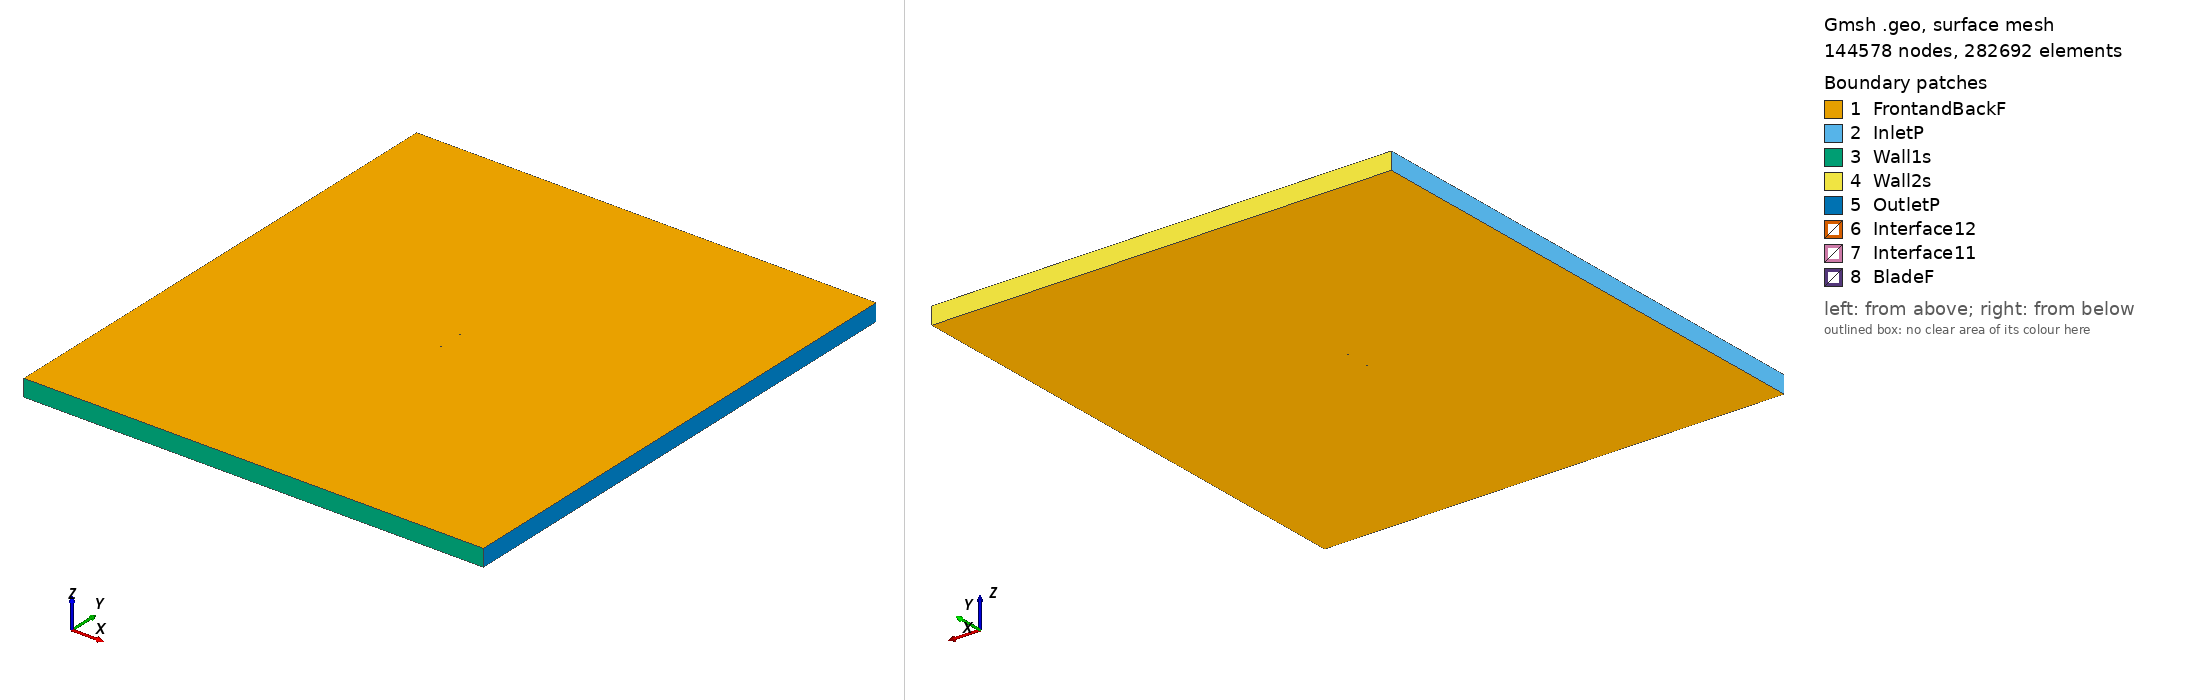

Gmsh geometry script, surface-meshed: 144578 nodes, 282692 surface elements. Boundary patches (legend numbers): 1 FrontandBackF, 2 InletP, 3 Wall1s, 4 Wall2s, 5 OutletP, 6 Interface12, 7 Interface11, 8 BladeF. Left view from above one corner, right view from below the opposite corner. Legend entries are the model's physical surfaces. The drawing asked Gmsh for element sizes between 1% and 20% of the model's largest extent; the script's own settings can give other sizes.

=== fx05188_tsr_2.8108_aoa_4.4582.geo (drawn) ===
SetFactory("OpenCASCADE");

Point(1) = {0.074957, 0.726461, 0, 1.0};
Point(2) = {0.072220, 0.727383, 0, 1.0};
Point(3) = {0.066620, 0.729312, 0, 1.0};
Point(4) = {0.059976, 0.731599, 0, 1.0};
Point(5) = {0.052403, 0.734288, 0, 1.0};
Point(6) = {0.044039, 0.737377, 0, 1.0};
Point(7) = {0.034992, 0.740409, 0, 1.0};
Point(8) = {0.025429, 0.743448, 0, 1.0};
Point(9) = {0.015471, 0.745928, 0, 1.0};
Point(10) = {0.005294, 0.747855, 0, 1.0};
Point(11) = {-0.004929, 0.749196, 0, 1.0};
Point(12) = {-0.015028, 0.749874, 0, 1.0};
Point(13) = {-0.024818, 0.750000, 0, 1.0};
Point(14) = {-0.034137, 0.749533, 0, 1.0};
Point(15) = {-0.042817, 0.748580, 0, 1.0};
Point(16) = {-0.050704, 0.747238, 0, 1.0};
Point(17) = {-0.057653, 0.745608, 0, 1.0};
Point(18) = {-0.063550, 0.743742, 0, 1.0};
Point(19) = {-0.068276, 0.741839, 0, 1.0};
Point(20) = {-0.071761, 0.739802, 0, 1.0};
Point(21) = {-0.073928, 0.737908, 0, 1.0};
Point(22) = {-0.074773, 0.735757, 0, 1.0};
Point(23) = {-0.074237, 0.733950, 0, 1.0};
Point(24) = {-0.072335, 0.732436, 0, 1.0};
Point(25) = {-0.069137, 0.730791, 0, 1.0};
Point(26) = {-0.064693, 0.729081, 0, 1.0};
Point(27) = {-0.059079, 0.727317, 0, 1.0};
Point(28) = {-0.052391, 0.725598, 0, 1.0};
Point(29) = {-0.044738, 0.723942, 0, 1.0};
Point(30) = {-0.036250, 0.722437, 0, 1.0};
Point(31) = {-0.027065, 0.721175, 0, 1.0};
Point(32) = {-0.017335, 0.720280, 0, 1.0};
Point(33) = {-0.007227, 0.719718, 0, 1.0};
Point(34) = {0.003094, 0.719640, 0, 1.0};
Point(35) = {0.013446, 0.719964, 0, 1.0};
Point(36) = {0.023660, 0.720755, 0, 1.0};
Point(37) = {0.033566, 0.722113, 0, 1.0};
Point(38) = {0.042945, 0.723345, 0, 1.0};
Point(39) = {0.051640, 0.724494, 0, 1.0};
Point(40) = {0.059473, 0.725143, 0, 1.0};
Point(41) = {0.066310, 0.725333, 0, 1.0};
Point(42) = {0.072048, 0.725173, 0, 1.0};
Point(43) = {0.074838, 0.724929, 0, 1.0};
Point(44) = {-0.074957, -0.726461, 0, 1.0};
Point(45) = {-0.072220, -0.727383, 0, 1.0};
Point(46) = {-0.066620, -0.729312, 0, 1.0};
Point(47) = {-0.059976, -0.731599, 0, 1.0};
Point(48) = {-0.052403, -0.734288, 0, 1.0};
Point(49) = {-0.044039, -0.737377, 0, 1.0};
Point(50) = {-0.034992, -0.740409, 0, 1.0};
Point(51) = {-0.025429, -0.743448, 0, 1.0};
Point(52) = {-0.015471, -0.745928, 0, 1.0};
Point(53) = {-0.005294, -0.747855, 0, 1.0};
Point(54) = {0.004929, -0.749196, 0, 1.0};
Point(55) = {0.015028, -0.749874, 0, 1.0};
Point(56) = {0.024818, -0.750000, 0, 1.0};
Point(57) = {0.034137, -0.749533, 0, 1.0};
Point(58) = {0.042817, -0.748580, 0, 1.0};
Point(59) = {0.050704, -0.747238, 0, 1.0};
Point(60) = {0.057653, -0.745608, 0, 1.0};
Point(61) = {0.063550, -0.743742, 0, 1.0};
Point(62) = {0.068276, -0.741839, 0, 1.0};
Point(63) = {0.071761, -0.739802, 0, 1.0};
Point(64) = {0.073928, -0.737908, 0, 1.0};
Point(65) = {0.074773, -0.735757, 0, 1.0};
Point(66) = {0.074237, -0.733950, 0, 1.0};
Point(67) = {0.072335, -0.732436, 0, 1.0};
Point(68) = {0.069137, -0.730791, 0, 1.0};
Point(69) = {0.064693, -0.729081, 0, 1.0};
Point(70) = {0.059079, -0.727317, 0, 1.0};
Point(71) = {0.052391, -0.725598, 0, 1.0};
Point(72) = {0.044738, -0.723942, 0, 1.0};
Point(73) = {0.036250, -0.722437, 0, 1.0};
Point(74) = {0.027065, -0.721175, 0, 1.0};
Point(75) = {0.017335, -0.720280, 0, 1.0};
Point(76) = {0.007227, -0.719718, 0, 1.0};
Point(77) = {-0.003094, -0.719640, 0, 1.0};
Point(78) = {-0.013446, -0.719964, 0, 1.0};
Point(79) = {-0.023660, -0.720755, 0, 1.0};
Point(80) = {-0.033566, -0.722113, 0, 1.0};
Point(81) = {-0.042945, -0.723345, 0, 1.0};
Point(82) = {-0.051640, -0.724494, 0, 1.0};
Point(83) = {-0.059473, -0.725143, 0, 1.0};
Point(84) = {-0.066310, -0.725333, 0, 1.0};
Point(85) = {-0.072048, -0.725173, 0, 1.0};
Point(86) = {-0.074838, -0.724929, 0, 1.0};

// Lines: first blade (splines 1-4)
Spline(1) = {1:14};
Spline(2) = {14:30};
Spline(3) = {30:43};
Spline(4) = {43,1};

// Lines: second blade (splines 5-8)
Spline(5) = {44:57};
Spline(6) = {57:73};
Spline(7) = {73:86};
Spline(8) = {86,44};

// Outer domain (points 20001-4 and lines)
Point(87) = {-13.50000000, -15.00000000, 0, 1.0};
Point(88) = {-13.50000000, 15.00000000, 0, 1.0};
Point(89) = {13.50000000, 15.00000000, 0, 1.0};
Point(90) = {13.50000000, -15.00000000, 0, 1.0};
Line(11) = {87, 88};
Line(12) = {88, 89};
Line(13) = {89, 90};
Line(14) = {87, 90};

// Interface (between moving and stationary domain) (circles)
Circle(9) = {0, 0, 0, 0.80000000, 0, 2*Pi};
Circle(10) = {0, 0, 0, 0.80000000, 0, 2*Pi};

// Loops collect Lines/Splines/etc (blade1, blade2, domain, first circle)
Line Loop(1) = {1:4};
Line Loop(2) = {5:8};
Line Loop(3) = {11,12,13,-14};
Line Loop(4) = {9};

// BooleanDifference cuts out the circle/interface from the domain
Plane Surface(1) = {3};
Plane Surface(2) = {4};
BooleanDifference{ Surface{1}; Delete;}{ Surface{2}; Delete;}

// This one cuts out the blades from the inner circle/interface
Line Loop(6) = {10};
Plane Surface(5) = {6};
Plane Surface(6) = {1};
Plane Surface(7) = {2};
BooleanDifference{ Surface{5}; Delete;}{ Surface{6,7}; Delete;}

// extrude to 3rd dimension
Extrude {0, 0, 1} {Surface{1}; Surface{5}; Layers{1}; Recombine;}

// Physical Surfaces are the named boundaries (patches)
Physical Surface("Interface11") = {12};
Physical Surface("Interface12") = {10};

// sides of domain
Physical Surface("InletP") = {6};
Physical Surface("OutletP") = {9};

// top and bottom of domain
Physical Surface("Wall1s") = {7};
Physical Surface("Wall2s") = {8};

// Check FrontandBackF by ensuring there is nothing in the 3rd dimension
Physical Surface("FrontandBackF") = {1,11,5,21};
Physical Surface("BladeF") = {13:20};
Physical Volume("Turbine") = {2};
Physical Volume("Farfield") = {1};

// settings for airfoil boundary layer
Field[1] = BoundaryLayer;
Field[1].EdgesList = {1:8};
Field[1].hwall_n = 1e-3;
Field[1].thickness = 1.5e-2;
Field[1].ratio = 1.05;
Field[1].Quads = 1;
BoundaryLayer Field = 1;

// control points for mesh (blade and interface)
// floor((arc length / 1.5mm)/ 6) -> Transfinite Line
Transfinite Line {1,2,3,5,6,7} = 34 Using Progression 1;
Transfinite Line {4,8} = 2 Using Progression 1;
Transfinite Line {9, 15} = 800 Using Progression 1;

// For more information on gmsh syntax, visit http://gmsh.info/doc/texinfo/gmsh.html
